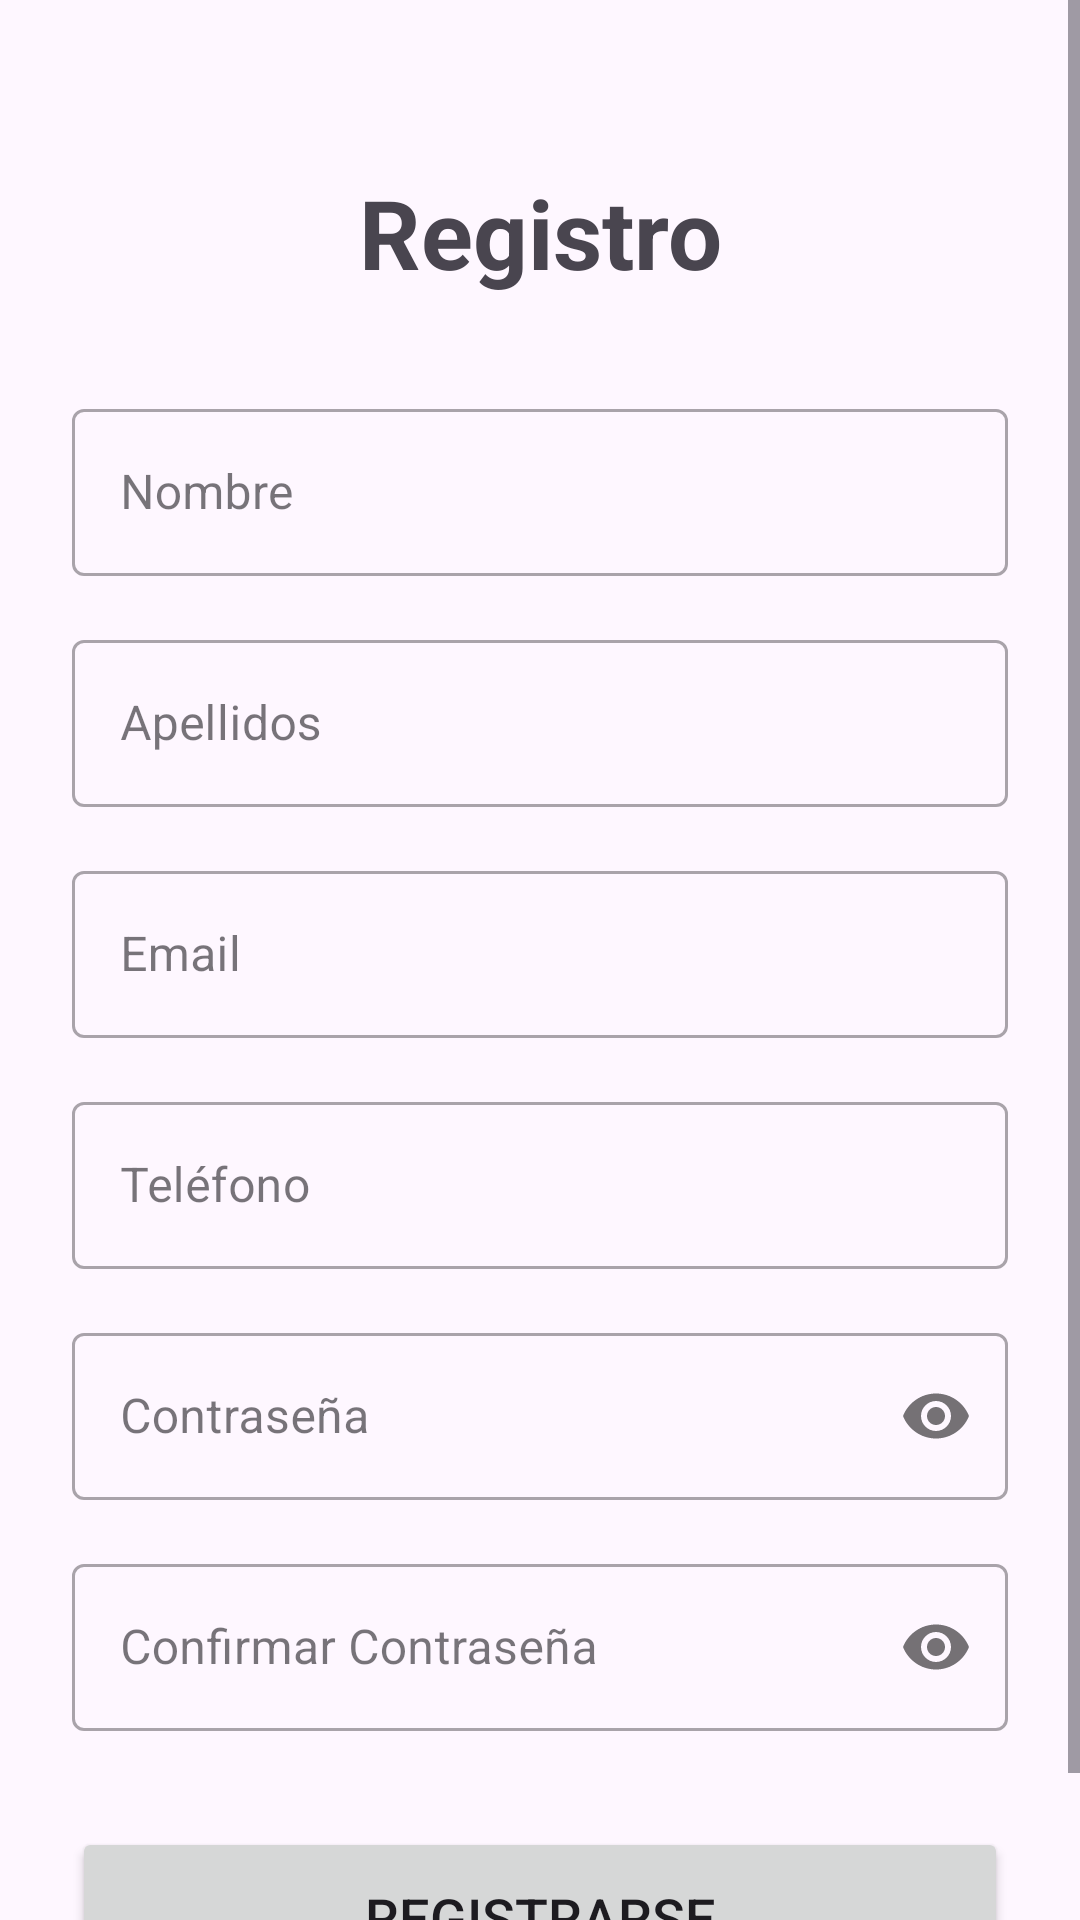

The Android layout XML behind this screen, and the referenced resources:
<!-- AndroidManifest.xml: application theme Theme.LO_LINKING_PARK -->
<!-- res/layout/activity_register.xml -->
<?xml version="1.0" encoding="utf-8"?>
<ScrollView xmlns:android="http://schemas.android.com/apk/res/android"
    xmlns:app="http://schemas.android.com/apk/res-auto"
    xmlns:tools="http://schemas.android.com/tools"
    android:layout_width="match_parent"
    android:layout_height="match_parent"
    android:fillViewport="true"
    tools:context=".RegisterActivity">

    <androidx.constraintlayout.widget.ConstraintLayout
        android:layout_width="match_parent"
        android:layout_height="wrap_content"
        android:padding="24dp">

        <TextView
            android:id="@+id/textRegisterTitle"
            android:layout_width="wrap_content"
            android:layout_height="wrap_content"
            android:text="Registro"
            android:textSize="32sp"
            android:textStyle="bold"
            android:layout_marginTop="32dp"
            app:layout_constraintTop_toTopOf="parent"
            app:layout_constraintStart_toStartOf="parent"
            app:layout_constraintEnd_toEndOf="parent" />

        <com.google.android.material.textfield.TextInputLayout
            android:id="@+id/tilNom"
            style="@style/Widget.MaterialComponents.TextInputLayout.OutlinedBox"
            android:layout_width="0dp"
            android:layout_height="wrap_content"
            android:layout_marginTop="32dp"
            android:hint="Nombre"
            app:layout_constraintTop_toBottomOf="@id/textRegisterTitle"
            app:layout_constraintStart_toStartOf="parent"
            app:layout_constraintEnd_toEndOf="parent">

            <com.google.android.material.textfield.TextInputEditText
                android:id="@+id/etNom"
                android:layout_width="match_parent"
                android:layout_height="wrap_content"
                android:inputType="textPersonName" />
        </com.google.android.material.textfield.TextInputLayout>

        <com.google.android.material.textfield.TextInputLayout
            android:id="@+id/tilCognoms"
            style="@style/Widget.MaterialComponents.TextInputLayout.OutlinedBox"
            android:layout_width="0dp"
            android:layout_height="wrap_content"
            android:layout_marginTop="16dp"
            android:hint="Apellidos"
            app:layout_constraintTop_toBottomOf="@id/tilNom"
            app:layout_constraintStart_toStartOf="parent"
            app:layout_constraintEnd_toEndOf="parent">

            <com.google.android.material.textfield.TextInputEditText
                android:id="@+id/etCognoms"
                android:layout_width="match_parent"
                android:layout_height="wrap_content"
                android:inputType="textPersonName" />
        </com.google.android.material.textfield.TextInputLayout>

        <com.google.android.material.textfield.TextInputLayout
            android:id="@+id/tilEmail"
            style="@style/Widget.MaterialComponents.TextInputLayout.OutlinedBox"
            android:layout_width="0dp"
            android:layout_height="wrap_content"
            android:layout_marginTop="16dp"
            android:hint="Email"
            app:layout_constraintTop_toBottomOf="@id/tilCognoms"
            app:layout_constraintStart_toStartOf="parent"
            app:layout_constraintEnd_toEndOf="parent">

            <com.google.android.material.textfield.TextInputEditText
                android:id="@+id/etEmail"
                android:layout_width="match_parent"
                android:layout_height="wrap_content"
                android:inputType="textEmailAddress" />
        </com.google.android.material.textfield.TextInputLayout>

        <com.google.android.material.textfield.TextInputLayout
            android:id="@+id/tilTelefon"
            style="@style/Widget.MaterialComponents.TextInputLayout.OutlinedBox"
            android:layout_width="0dp"
            android:layout_height="wrap_content"
            android:layout_marginTop="16dp"
            android:hint="Teléfono"
            app:layout_constraintTop_toBottomOf="@id/tilEmail"
            app:layout_constraintStart_toStartOf="parent"
            app:layout_constraintEnd_toEndOf="parent">

            <com.google.android.material.textfield.TextInputEditText
                android:id="@+id/etTelefon"
                android:layout_width="match_parent"
                android:layout_height="wrap_content"
                android:inputType="phone" />
        </com.google.android.material.textfield.TextInputLayout>

        <com.google.android.material.textfield.TextInputLayout
            android:id="@+id/tilPassword"
            style="@style/Widget.MaterialComponents.TextInputLayout.OutlinedBox"
            android:layout_width="0dp"
            android:layout_height="wrap_content"
            android:layout_marginTop="16dp"
            android:hint="Contraseña"
            app:passwordToggleEnabled="true"
            app:layout_constraintTop_toBottomOf="@id/tilTelefon"
            app:layout_constraintStart_toStartOf="parent"
            app:layout_constraintEnd_toEndOf="parent">

            <com.google.android.material.textfield.TextInputEditText
                android:id="@+id/etPassword"
                android:layout_width="match_parent"
                android:layout_height="wrap_content"
                android:inputType="textPassword" />
        </com.google.android.material.textfield.TextInputLayout>

        <com.google.android.material.textfield.TextInputLayout
            android:id="@+id/tilConfirmPassword"
            style="@style/Widget.MaterialComponents.TextInputLayout.OutlinedBox"
            android:layout_width="0dp"
            android:layout_height="wrap_content"
            android:layout_marginTop="16dp"
            android:hint="Confirmar Contraseña"
            app:passwordToggleEnabled="true"
            app:layout_constraintTop_toBottomOf="@id/tilPassword"
            app:layout_constraintStart_toStartOf="parent"
            app:layout_constraintEnd_toEndOf="parent">

            <com.google.android.material.textfield.TextInputEditText
                android:id="@+id/etConfirmPassword"
                android:layout_width="match_parent"
                android:layout_height="wrap_content"
                android:inputType="textPassword" />
        </com.google.android.material.textfield.TextInputLayout>

        <Button
            android:id="@+id/btnRegister"
            android:layout_width="0dp"
            android:layout_height="60dp"
            android:layout_marginTop="32dp"
            android:text="Registrarse"
            android:textSize="18sp"
            app:layout_constraintTop_toBottomOf="@id/tilConfirmPassword"
            app:layout_constraintStart_toStartOf="parent"
            app:layout_constraintEnd_toEndOf="parent" />

        <ProgressBar
            android:id="@+id/progressBar"
            android:layout_width="wrap_content"
            android:layout_height="wrap_content"
            android:visibility="gone"
            app:layout_constraintTop_toBottomOf="@id/btnRegister"
            app:layout_constraintStart_toStartOf="parent"
            app:layout_constraintEnd_toEndOf="parent"
            android:layout_marginTop="16dp" />

    </androidx.constraintlayout.widget.ConstraintLayout>

</ScrollView>
<!-- resources referenced by this layout -->
<resources>
  <style name="Theme.LO_LINKING_PARK" parent="Base.Theme.LO_LINKING_PARK" />
  <style name="Base.Theme.LO_LINKING_PARK" parent="Theme.Material3.DayNight.NoActionBar">
          
          
      </style>
</resources>
